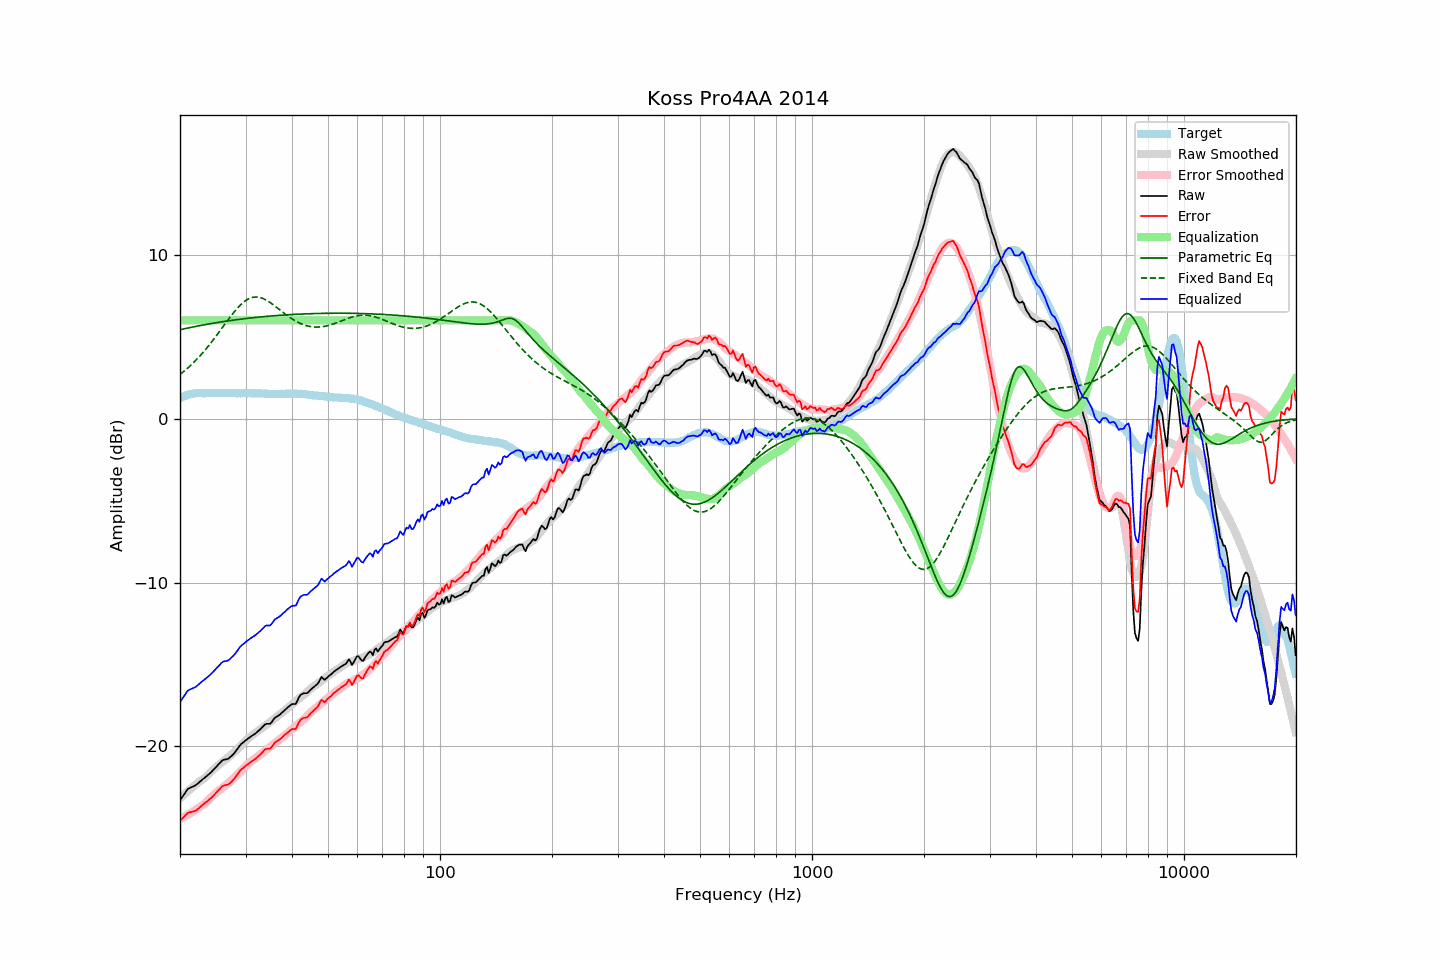

Source data for this figure (header and first rows):
frequency, raw, error, smoothed, error_smoothed, equalization, parametric_eq, fixed_band_eq, equalized_raw, equalized_smoothed, target
20.00, -23.29, -24.54, -23.16, -24.44, 6.00, 5.43, 2.70, -17.29, -17.16, 1.25
20.20, -23.15, -24.45, -23.07, -24.39, 6.00, 5.45, 2.77, -17.15, -17.07, 1.30
20.40, -23.00, -24.35, -22.99, -24.34, 6.00, 5.47, 2.85, -17.00, -16.99, 1.35
20.61, -22.86, -24.24, -22.90, -24.28, 6.00, 5.49, 2.93, -16.86, -16.90, 1.38
20.81, -22.71, -24.14, -22.81, -24.22, 6.00, 5.51, 3.02, -16.71, -16.81, 1.43
21.02, -22.58, -24.05, -22.72, -24.16, 6.00, 5.54, 3.11, -16.58, -16.72, 1.47
21.23, -22.54, -24.03, -22.64, -24.10, 6.00, 5.56, 3.19, -16.54, -16.64, 1.49
21.44, -22.49, -24.00, -22.55, -24.04, 6.00, 5.58, 3.29, -16.49, -16.55, 1.51
21.66, -22.45, -23.98, -22.47, -23.98, 6.00, 5.60, 3.38, -16.45, -16.47, 1.53
21.87, -22.41, -23.95, -22.39, -23.91, 6.00, 5.62, 3.48, -16.41, -16.39, 1.54
22.09, -22.35, -23.91, -22.30, -23.85, 6.00, 5.63, 3.58, -16.35, -16.30, 1.56
22.31, -22.27, -23.83, -22.22, -23.78, 6.00, 5.65, 3.68, -16.27, -16.22, 1.56
22.54, -22.18, -23.75, -22.16, -23.72, 6.00, 5.67, 3.78, -16.18, -16.16, 1.56
22.76, -22.10, -23.66, -22.09, -23.66, 6.00, 5.69, 3.89, -16.10, -16.09, 1.56
22.99, -22.01, -23.56, -22.02, -23.59, 6.00, 5.71, 4.00, -16.01, -16.02, 1.55
23.22, -21.94, -23.49, -21.95, -23.52, 6.00, 5.73, 4.12, -15.94, -15.95, 1.55
23.45, -21.86, -23.41, -21.87, -23.44, 6.00, 5.75, 4.23, -15.86, -15.87, 1.55
23.69, -21.78, -23.34, -21.77, -23.34, 6.00, 5.76, 4.35, -15.78, -15.77, 1.56
23.92, -21.70, -23.26, -21.67, -23.24, 6.00, 5.78, 4.47, -15.70, -15.67, 1.56
24.16, -21.61, -23.18, -21.57, -23.14, 6.00, 5.80, 4.60, -15.61, -15.57, 1.57
24.40, -21.51, -23.09, -21.48, -23.05, 6.00, 5.82, 4.72, -15.51, -15.48, 1.58
24.65, -21.41, -22.98, -21.38, -22.95, 6.00, 5.83, 4.85, -15.41, -15.38, 1.57
24.89, -21.30, -22.87, -21.30, -22.87, 6.00, 5.85, 4.98, -15.30, -15.30, 1.57
25.14, -21.20, -22.77, -21.21, -22.79, 6.00, 5.86, 5.11, -15.20, -15.21, 1.57
25.39, -21.09, -22.67, -21.13, -22.71, 6.00, 5.88, 5.24, -15.09, -15.13, 1.58
25.65, -20.99, -22.57, -21.06, -22.63, 6.00, 5.90, 5.38, -14.99, -15.06, 1.58
25.91, -20.88, -22.45, -20.98, -22.56, 6.00, 5.91, 5.51, -14.88, -14.98, 1.57
26.16, -20.82, -22.39, -20.91, -22.48, 6.00, 5.93, 5.65, -14.82, -14.91, 1.57
26.43, -20.80, -22.37, -20.83, -22.40, 6.00, 5.94, 5.78, -14.80, -14.83, 1.57
26.69, -20.78, -22.35, -20.75, -22.32, 6.00, 5.96, 5.92, -14.78, -14.75, 1.57
26.96, -20.75, -22.33, -20.67, -22.24, 6.00, 5.97, 6.05, -14.75, -14.67, 1.58
27.23, -20.67, -22.25, -20.59, -22.15, 6.00, 5.98, 6.18, -14.67, -14.59, 1.58
27.50, -20.58, -22.16, -20.50, -22.07, 6.00, 6.00, 6.31, -14.58, -14.50, 1.57
27.77, -20.49, -22.05, -20.41, -21.98, 6.00, 6.01, 6.43, -14.49, -14.41, 1.56
28.05, -20.38, -21.94, -20.32, -21.89, 6.00, 6.03, 6.55, -14.38, -14.32, 1.56
28.33, -20.25, -21.80, -20.23, -21.79, 6.00, 6.04, 6.67, -14.25, -14.23, 1.55
28.62, -20.11, -21.66, -20.13, -21.69, 6.00, 6.05, 6.78, -14.11, -14.13, 1.55
28.90, -19.97, -21.53, -20.03, -21.60, 6.00, 6.06, 6.88, -13.97, -14.03, 1.56
29.19, -19.86, -21.41, -19.93, -21.49, 6.00, 6.08, 6.98, -13.86, -13.93, 1.55
29.48, -19.78, -21.35, -19.83, -21.39, 6.00, 6.09, 7.07, -13.78, -13.83, 1.57
29.78, -19.69, -21.25, -19.73, -21.29, 6.00, 6.10, 7.14, -13.69, -13.73, 1.56
30.08, -19.61, -21.18, -19.64, -21.20, 6.00, 6.11, 7.22, -13.61, -13.64, 1.57
30.38, -19.54, -21.10, -19.56, -21.11, 6.00, 6.12, 7.28, -13.54, -13.56, 1.56
30.68, -19.47, -21.03, -19.47, -21.03, 6.00, 6.14, 7.33, -13.47, -13.47, 1.55
30.99, -19.40, -20.96, -19.39, -20.94, 6.00, 6.15, 7.37, -13.40, -13.39, 1.55
31.30, -19.33, -20.88, -19.30, -20.86, 6.00, 6.16, 7.40, -13.33, -13.30, 1.55
31.61, -19.27, -20.82, -19.23, -20.78, 6.00, 6.17, 7.42, -13.27, -13.23, 1.55
31.93, -19.20, -20.75, -19.16, -20.71, 6.00, 6.18, 7.42, -13.20, -13.16, 1.55
32.24, -19.12, -20.66, -19.10, -20.64, 6.00, 6.19, 7.42, -13.12, -13.10, 1.54
32.57, -19.03, -20.58, -19.03, -20.57, 6.00, 6.20, 7.41, -13.03, -13.03, 1.55
32.89, -18.95, -20.50, -18.95, -20.49, 6.00, 6.21, 7.39, -12.95, -12.95, 1.55
33.22, -18.85, -20.38, -18.88, -20.42, 6.00, 6.22, 7.36, -12.85, -12.88, 1.53
33.55, -18.75, -20.28, -18.81, -20.34, 6.00, 6.23, 7.32, -12.75, -12.81, 1.53
33.89, -18.65, -20.17, -18.74, -20.26, 6.00, 6.24, 7.27, -12.65, -12.74, 1.52
34.23, -18.62, -20.15, -18.66, -20.19, 6.00, 6.25, 7.22, -12.62, -12.66, 1.53
34.57, -18.62, -20.14, -18.59, -20.11, 6.00, 6.25, 7.16, -12.62, -12.59, 1.52
34.92, -18.62, -20.14, -18.52, -20.03, 6.00, 6.26, 7.09, -12.62, -12.52, 1.52
35.27, -18.52, -20.04, -18.44, -19.96, 6.00, 6.27, 7.03, -12.52, -12.44, 1.51
35.62, -18.38, -19.89, -18.37, -19.88, 6.00, 6.28, 6.95, -12.38, -12.37, 1.51
35.97, -18.25, -19.76, -18.29, -19.80, 6.00, 6.29, 6.88, -12.25, -12.29, 1.51
... 635 more rows
